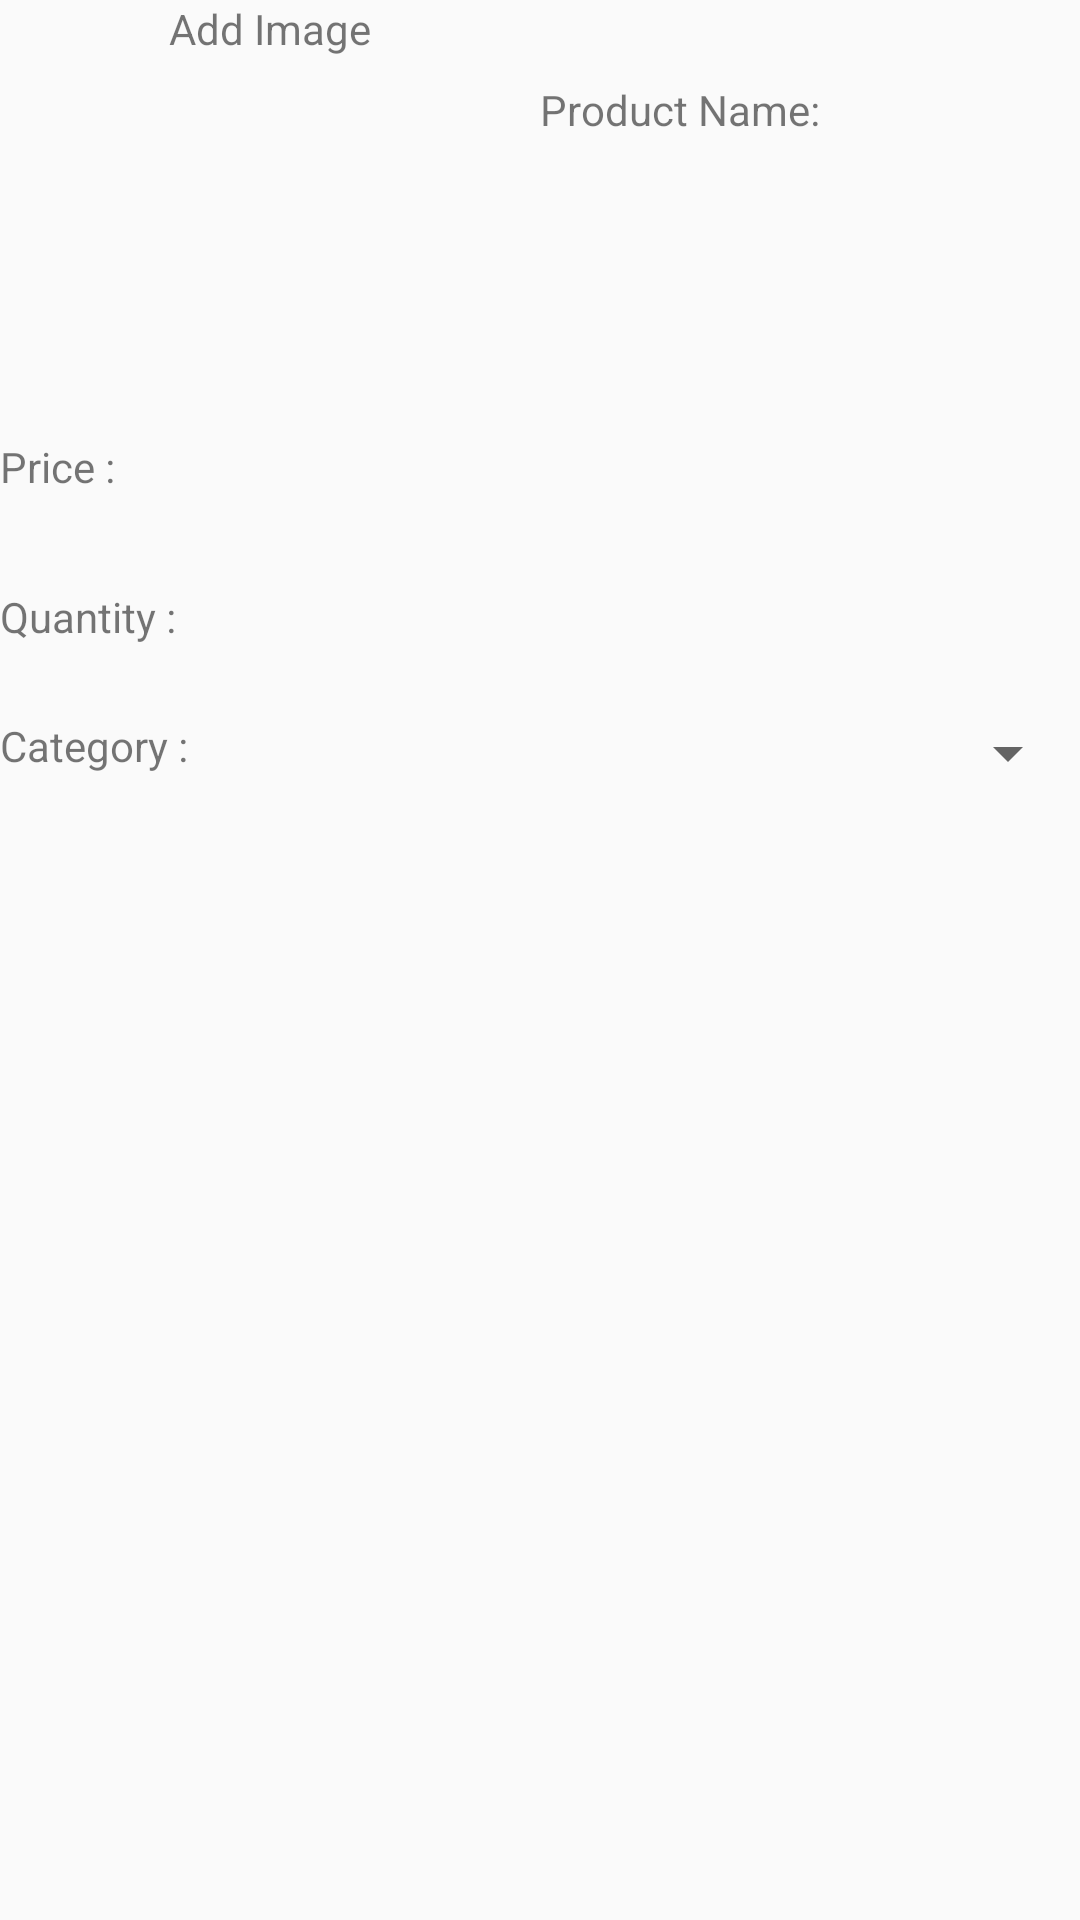

Produce the Android XML layout that renders to this screen, including the resource entries it uses.
<!-- AndroidManifest.xml: application theme AppTheme -->
<!-- res/layout/activity_add__product.xml -->
<?xml version="1.0" encoding="utf-8"?>
<ScrollView xmlns:android="http://schemas.android.com/apk/res/android"
    xmlns:app="http://schemas.android.com/apk/res-auto"
    xmlns:tools="http://schemas.android.com/tools"
    android:layout_width="match_parent"
    android:layout_height="match_parent"
    tools:context="com.example.yasserahmed.onlineshopping.AddItems.Add_Product">
    <LinearLayout
        android:layout_width="match_parent"

        android:layout_height="match_parent"
        android:orientation="vertical">

        <LinearLayout
            android:layout_width="match_parent"
            android:layout_height="wrap_content"
            android:orientation="horizontal">

            <LinearLayout
                android:layout_width="match_parent"
                android:layout_height="match_parent"
                android:layout_weight="1"
                android:orientation="vertical">

                <TextView
                    android:layout_width="match_parent"
                    android:layout_height="wrap_content"
                    android:gravity="center"
                    android:text="Add Image" />

                <ImageView
                    android:id="@+id/prod_img"
                    android:layout_width="match_parent"
                    android:layout_height="100dp"
                    android:layout_weight="1"
                    android:autofillHints="Add Image"
                    android:background="@drawable/btn_dialog_disable" />
            </LinearLayout>

            <LinearLayout
                android:layout_width="match_parent"
                android:layout_height="match_parent"
                android:layout_weight="1"
                android:orientation="vertical">

                <LinearLayout
                    android:layout_width="match_parent"
                    android:layout_height="wrap_content"
                    android:layout_marginTop="20dp"
                    android:orientation="horizontal">

                    <TextView
                        android:layout_width="wrap_content"
                        android:layout_height="wrap_content"
                        android:text="Product Name: " />

                    <EditText
                        android:id="@+id/prod_name"
                        android:layout_width="match_parent"
                        android:layout_height="30dp"
                        android:background="@drawable/editext_bg_gray" />
                </LinearLayout>
            </LinearLayout>


        </LinearLayout>

        <LinearLayout
            android:layout_width="match_parent"
            android:layout_height="wrap_content"
            android:layout_marginTop="20dp"
            android:orientation="horizontal">

            <TextView
                android:layout_width="wrap_content"
                android:layout_height="wrap_content"
                android:text="Price : " />

            <EditText
                android:id="@+id/prod_price"
                android:layout_width="match_parent"

                android:layout_height="30dp"
                android:background="@drawable/editext_bg_gray" />
        </LinearLayout>

        <LinearLayout
            android:layout_width="match_parent"
            android:layout_height="wrap_content"
            android:layout_marginTop="20dp"
            android:orientation="horizontal">

            <TextView
                android:layout_width="wrap_content"
                android:layout_height="wrap_content"
                android:text="Quantity : " />

            <EditText
                android:id="@+id/prod_Quantity"
                android:layout_width="match_parent"

                android:layout_height="30dp"
                android:background="@drawable/editext_bg_gray" />
        </LinearLayout>

        <LinearLayout
            android:layout_width="match_parent"
            android:layout_height="wrap_content"
            android:layout_marginTop="20dp"
            android:orientation="horizontal">

            <TextView
                android:layout_width="wrap_content"
                android:layout_height="wrap_content"
                android:text="Category : " />

            <Spinner
                android:id="@+id/prod_category"
                android:layout_width="match_parent"

                android:layout_height="wrap_content"></Spinner>
        </LinearLayout>

    </LinearLayout>

</ScrollView>
<!-- resources referenced by this layout -->
<resources>
  <style name="AppTheme" parent="Theme.AppCompat.Light.DarkActionBar">
          
          <item name="colorPrimary">@color/main_color_green</item>
          <item name="colorPrimaryDark">#00AE5D</item>
          <item name="colorAccent">@color/colorAccent</item>
      </style>
  <color name="main_color_green">#00b863</color>
  <color name="colorAccent">#00b863</color>
</resources>
